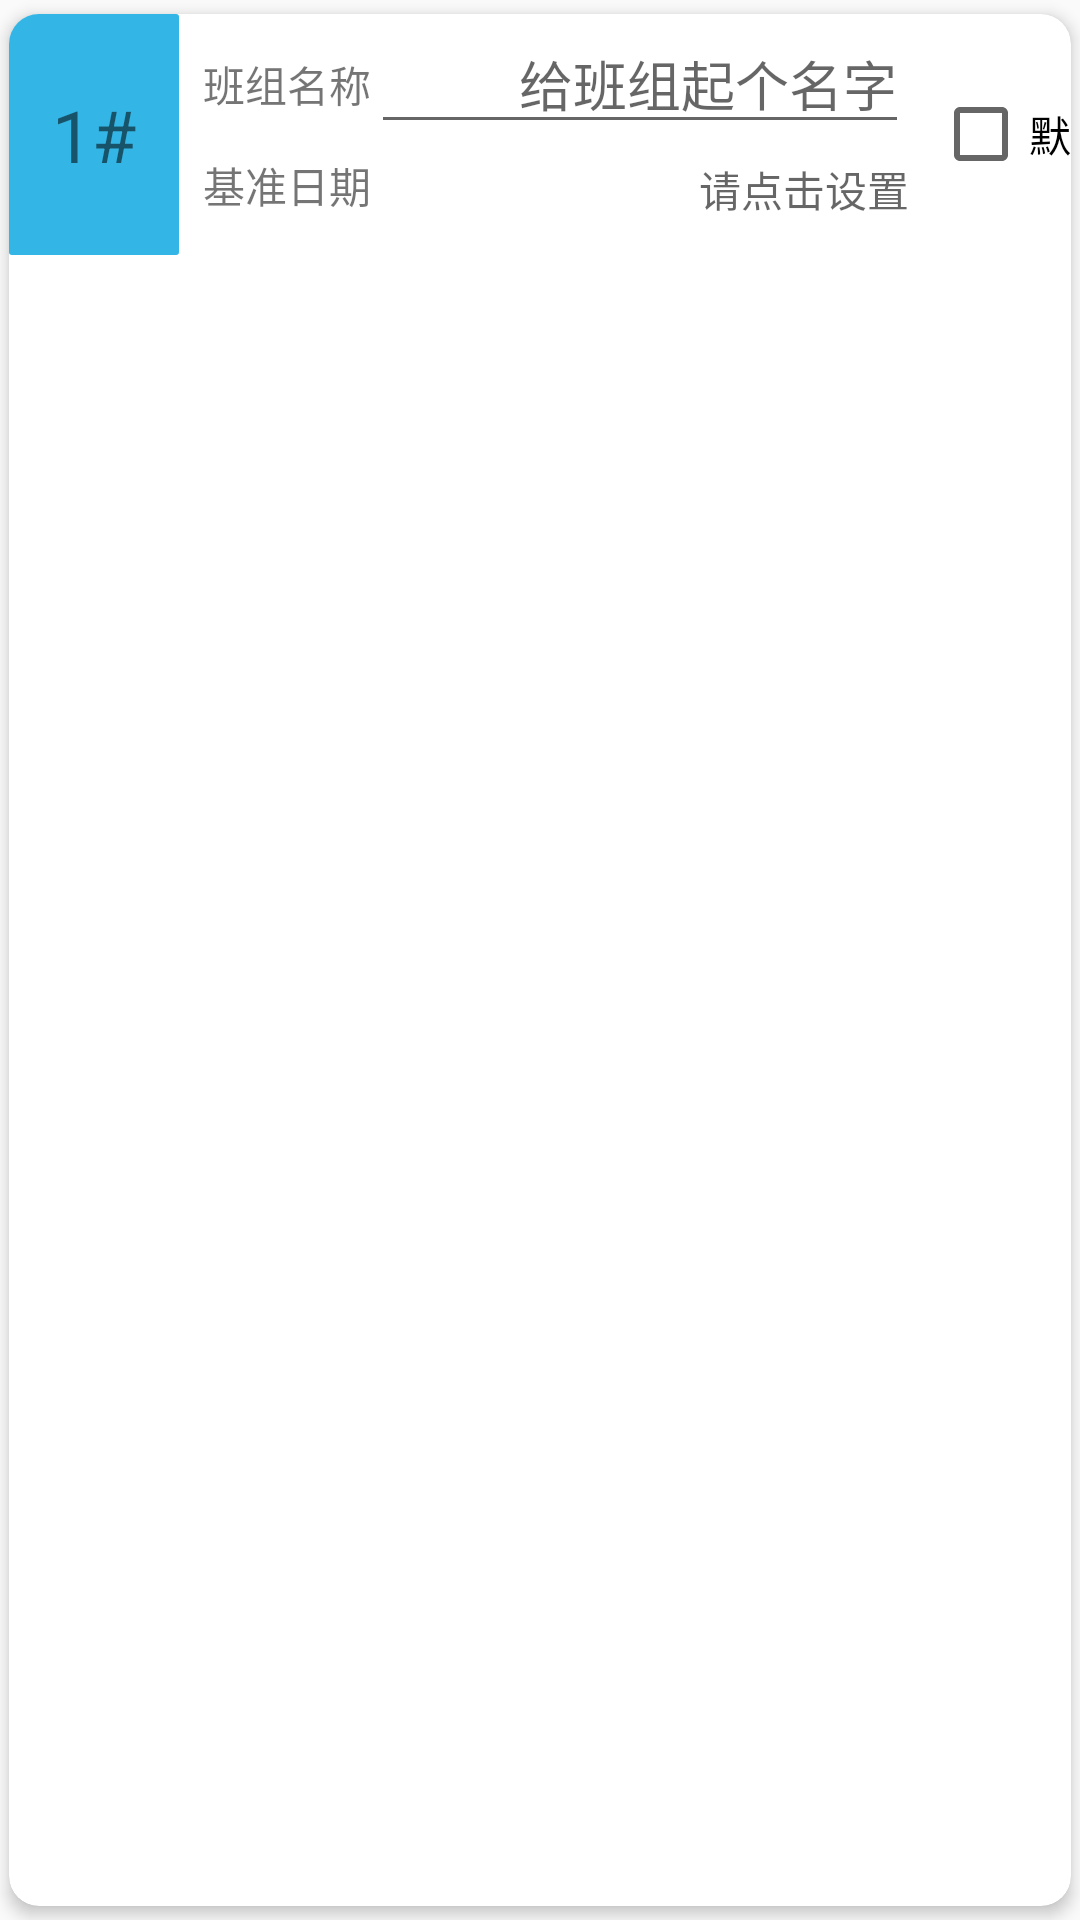

This screen was rendered from an Android layout file. Write that file and the resources it references.
<!-- AndroidManifest.xml: application theme AppTheme -->
<!-- res/layout/group_item_card_style_layout.xml -->
<?xml version="1.0" encoding="utf-8"?>
<androidx.cardview.widget.CardView xmlns:android="http://schemas.android.com/apk/res/android"
    xmlns:app="http://schemas.android.com/apk/res-auto"
    xmlns:tools="http://schemas.android.com/tools"
    android:layout_width="match_parent"
    android:layout_height="wrap_content"
    app:cardBackgroundColor="@color/white"
    app:cardCornerRadius="10dp"
    app:cardElevation="3dp"
    app:cardPreventCornerOverlap="false"
    app:cardUseCompatPadding="true">
    


    <androidx.constraintlayout.widget.ConstraintLayout
        android:layout_width="match_parent"
        android:layout_height="wrap_content"
        android:background="@drawable/bg_group_item_card">

        <TextView
            android:id="@+id/tv_number"
            android:layout_width="wrap_content"
            android:layout_height="0dp"
            android:background="@drawable/bg_number"
            android:ems="2"
            android:gravity="center"
            android:text="1#"
            android:textSize="@dimen/font_title"
            app:layout_constraintBottom_toBottomOf="parent"
            app:layout_constraintLeft_toLeftOf="parent"
            app:layout_constraintTop_toTopOf="parent" />

        <TextView
            android:id="@+id/tv_group_name"
            android:layout_width="wrap_content"
            android:layout_height="wrap_content"
            android:layout_marginStart="8dp"
            android:text="班组名称"
            app:layout_constraintBottom_toTopOf="@id/tv_group_base_date"
            app:layout_constraintLeft_toRightOf="@+id/tv_number"
            app:layout_constraintRight_toLeftOf="@id/et_group_name"
            app:layout_constraintTop_toTopOf="parent" />

        <EditText
            android:id="@+id/et_group_name"
            android:layout_width="0dp"
            android:layout_height="wrap_content"
            android:layout_marginEnd="8dp"
            android:gravity="end"
            android:inputType="text"
            android:hint="@string/hint_et_workgroup_name"
            app:layout_constraintBaseline_toBaselineOf="@id/tv_group_name"
            app:layout_constraintBottom_toTopOf="@id/tv_base_date"
            app:layout_constraintLeft_toRightOf="@id/tv_group_name"

            app:layout_constraintRight_toLeftOf="@id/cb_yours"
            app:layout_constraintTop_toTopOf="parent" />

        <TextView
            android:id="@+id/tv_group_base_date"
            android:layout_width="wrap_content"
            android:layout_height="wrap_content"
            android:layout_marginStart="8dp"

            android:text="基准日期"
            app:layout_constraintBottom_toBottomOf="parent"
            app:layout_constraintLeft_toRightOf="@+id/tv_number"
            app:layout_constraintRight_toLeftOf="@id/tv_base_date"
            app:layout_constraintTop_toBottomOf="@id/tv_group_name" />

        <TextView
            android:id="@+id/tv_base_date"
            android:layout_width="0dp"
            android:layout_height="wrap_content"
            android:layout_marginEnd="8dp"
            android:gravity="end"
            android:hint="@string/hint_tv_workgroup_base_date"
            app:layout_constraintBaseline_toBaselineOf="@id/tv_group_base_date"
            app:layout_constraintBottom_toBottomOf="parent"
            app:layout_constraintLeft_toRightOf="@id/tv_group_base_date"
            app:layout_constraintRight_toLeftOf="@id/cb_yours"
            app:layout_constraintTop_toBottomOf="@id/et_group_name" />

        <CheckBox
            android:id="@+id/cb_yours"

            android:layout_width="wrap_content"
            android:layout_height="0dp"
            android:background="@drawable/bg_selector_checkbox_yours"
            android:text="默"
            app:layout_constraintBottom_toBottomOf="parent"
            app:layout_constraintLeft_toRightOf="@id/tv_base_date"
            app:layout_constraintRight_toRightOf="parent"
            app:layout_constraintTop_toTopOf="parent" />
    </androidx.constraintlayout.widget.ConstraintLayout>

</androidx.cardview.widget.CardView>
<!-- resources referenced by this layout -->
<resources>
  <color name="white">#FFFFFF</color>
  <dimen name="font_title">24sp</dimen>
  <!-- drawable bg_number (drawable) -->
  <?xml version="1.0" encoding="utf-8"?>
  <shape xmlns:android="http://schemas.android.com/apk/res/android"
      android:shape="rectangle">
      <corners android:radius="1dp" />
      <solid android:color="@android:color/holo_blue_light" />
  </shape>
  <!-- drawable bg_selector_checkbox_yours (drawable) -->
  <?xml version="1.0" encoding="utf-8"?>
  <selector xmlns:android="http://schemas.android.com/apk/res/android">
      <item android:drawable="@drawable/bg_number" android:state_checked="true" />
  </selector>
  <string name="hint_et_workgroup_name">给班组起个名字</string>
  <string name="hint_tv_workgroup_base_date">请点击设置</string>
  <style name="AppTheme" parent="Theme.AppCompat.Light.NoActionBar">
          
          <item name="colorPrimary">@color/colorPrimary</item>
          <item name="colorPrimaryDark">@color/colorPrimaryDark</item>
          <item name="colorAccent">@color/colorAccent</item>
          <item name="windowNoTitle">true</item>
  
      </style>
  <color name="colorPrimary">#00BCD4</color>
  <color name="colorPrimaryDark">#0097A7</color>
  <color name="colorAccent">#F50057</color>
</resources>
